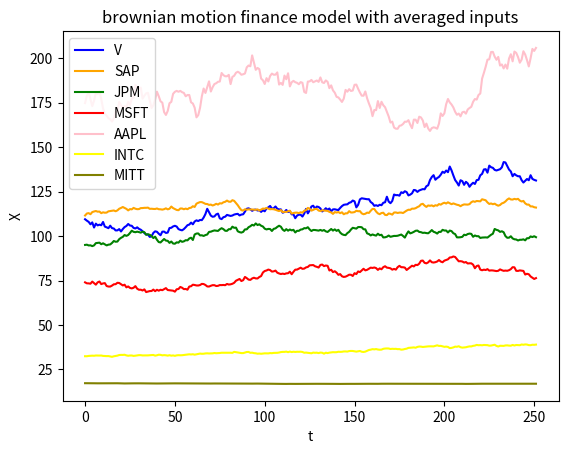

The matplotlib source for this figure:
# simulate brownian motion

import numpy as np
import pandas as pd
import matplotlib.pyplot as plt

n=252 # full year in trading days
dt=0.000001 # to be somewhat stable in time dt=0.000001

x=pd.DataFrame()
np.random.seed(1)

def makeFig():
	x.columns=['V','SAP','JPM','MSFT', 'AAPL','INTC','MITT']
	#stock=['V','SAP','JPM','MSFT','AAPL','INTC','MITT']
	#colstock=['blue','orange','green','red', 'pink','yellow', 'olive']
	columncols = ['blue','orange','green','red','pink','yellow', 'olive']
	x.plot(color = columncols)
	plt.legend(x.columns)
	plt.xlabel('t')
	plt.ylabel('X')
	plt.title('brownian motion finance model with averaged inputs')
	plt.show()

	
def GBM(x0, mu, sigma):
	step=np.exp((mu-sigma**2/2)*dt)*np.exp(sigma*np.random.normal(0,np.sqrt(dt),(1,n)))
	temp=pd.DataFrame(x0*step.cumprod())
	global x
	x=pd.concat([x,temp],axis=1)

	
# task: GBM with stochastic volatility
def GMBstochVolal(x0,mu,sigma,sigmasigma):
	"""drive sigma with own GBM using sigmasigma as sigma"""
	return NotImplementedError

# VISA
x0 = 107.4# start value
mu = 0.15# estimate
sigma = 11.79# volatility

GBM(x0, mu, sigma)
	
# SAP
x0 = 113.21# start value
mu = 0.03# estimate
sigma = 5.16# volatility

GBM(x0, mu, sigma)

# JPM
x0 = 95.224# start value
mu = 0.083# estimate
sigma = 7.88# volatility

GBM(x0, mu, sigma)

# MSFT
x0 = 74.72# start value
mu = 0.14# estimate
sigma =10.469# volatility

GBM(x0, mu, sigma)

# AAPL
x0 = 173.332# start value
mu = 0.184# estimate
sigma = 15.6109# volatility

GBM(x0, mu, sigma)

# INTC
x0 = 32.4168# start value
mu = 0.0641# estimate
sigma = 5.6348# volatility

GBM(x0, mu, sigma)

# MITT
x0 = 17.23028# start value
mu = 0.006119# estimate
sigma = 0.9179# volatility

GBM(x0, mu, sigma)

# plot some shit
makeFig()
	
	


